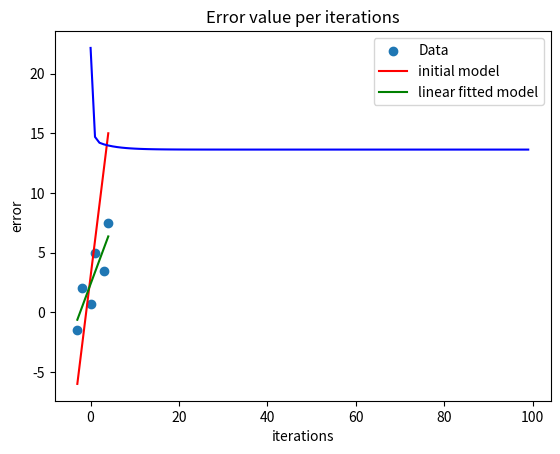
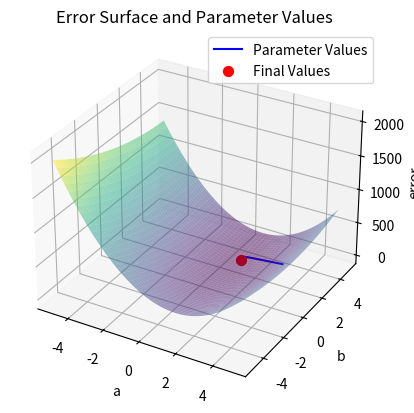

Python code for these plots, in order:
import numpy as np
import matplotlib.pyplot as plt
from mpl_toolkits import mplot3d

# Define the linear model
def linear_model(x, a, b):
    return a * x + b


# Define the mean squared error loss function
def error_function(x, y, a, b):
    y_pred = linear_model(x, a, b)
    error = np.sum((y_pred - y) ** 2)
    return error


# Define the gradient of the loss function with respect to the parameters
def loss_gradient(x, y, a, b):
    n = len(x)
    grad_a = 2 * np.sum(x * (a * x + b - y))
    grad_b = 2 * np.sum(a * x + b - y)
    return grad_a, grad_b


# Initialize the parameters and the learning rate
a = 3
b = 3
epochs = 100
learning_rate = 0.01
error_list = []
a_list = []
b_list = []
# a_list.append(a)
# b_list.append(b)
# Define the data
x = np.array([-3.0, -2.0, 0.0, 1.0, 3.0, 4.0])
y = np.array([-1.5, 2.0, 0.7, 5.0, 3.5, 7.5])

# Plot the linear model
x_model = np.linspace(min(x), max(x), 100)

# Plot the data
plt.scatter(x, y, label='Data')
plt.plot(x_model, linear_model(x_model, a, b), 'r', label='initial model')

# Perform gradient descent for a fixed number of iterations
for i in range(epochs):
    # Compute the gradient of the loss function with respect to the parameters
    grad_a, grad_b = loss_gradient(x, y, a, b)
    a_list.append(a)
    b_list.append(b)

    # Update the parameters by moving in the direction of the negative gradient
    a -= learning_rate * grad_a
    b -= learning_rate * grad_b

    # Compute the error function
    error_list.append(error_function(x, y, a, b))

print(error_list)
print(f'The final a,b are: {a}, {b}')
y_model = linear_model(x_model, a, b)

plt.plot(x_model, y_model, 'g', label='linear fitted model')
plt.legend()
plt.xlabel('x')
plt.ylabel('y')
plt.title('Linear Regression with Gradient Descent')

# Show the plot
plt.show()

plt.plot(range(epochs), error_list, 'b')
plt.xlabel('iterations')
plt.ylabel('error')
plt.title('Error value per iterations')
plt.show()


# Create a 3D plot of the error surface over the parameters
A, B = np.meshgrid(np.linspace(-5, 5, 100), np.linspace(-5, 5, 100))
Z = np.zeros_like(A)
for i in range(A.shape[0]):
    for j in range(A.shape[1]):
        Z[i, j] = error_function(x, y, A[i, j], B[i, j])

fig = plt.figure()
ax = fig.add_subplot(111, projection='3d')
ax.plot_surface(A, B, Z, cmap='viridis', alpha=0.5)

# Plot the parameters found during all iterations
ax.plot(a_list, b_list, error_list, 'b', label='Parameter Values')
ax.scatter(a_list[-1], b_list[-1], error_list[-1], s=50, c='r', label='Final Values')
ax.set_xlabel('a')
ax.set_ylabel('b')
ax.set_zlabel('error')
ax.set_title('Error Surface and Parameter Values')
ax.legend()
plt.show()

